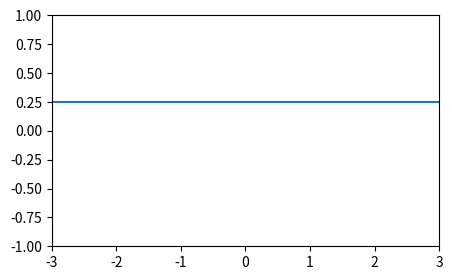

The matplotlib source for this figure:
#!/usr/bin/env python3
# -*- coding: utf-8 -*-

#import numpy as np
#from matplotlib import pyplot as plt
#from matplotlib import animation
#
#fig, ax = plt.subplots(figsize = (5, 3))
#
#t   = np.linspace(0, 1, 1000)
#f_var   = np.linspace(0, 25, 1)
#
#
#lines = []
#for f in f_var:
#    line = ax.plot(t, np.sin(2*np.pi*f*t), 'k-')
#    lines.append(line)
#
#def animate (i):
#    line.set_data(lines[i])
#
#
#anim = animation.FuncAnimation(
#    fig, animate, interval=100, frames=500)
# 
#plt.draw()
#plt.show()

import numpy as np
import matplotlib.pyplot as plt
from matplotlib.animation import FuncAnimation
# plt.style.use('ggplot')
fig, ax = plt.subplots(figsize=(5, 3))
ax.set(xlim=(-3, 3), ylim=(-1, 1))
x = np.linspace(-3, 3, 91)
t = np.linspace(1, 25, 30)
X2, T2 = np.meshgrid(x, t)
 
F = np.sin(2*np.pi*T2/T2.max())

line = ax.plot(x, F[0, :])[0]
def animate(i):
    line.set_ydata(F[i, :])

anim = FuncAnimation(
        fig, animate, interval=100, frames=len(t)-1)
 
plt.draw()
plt.show()
